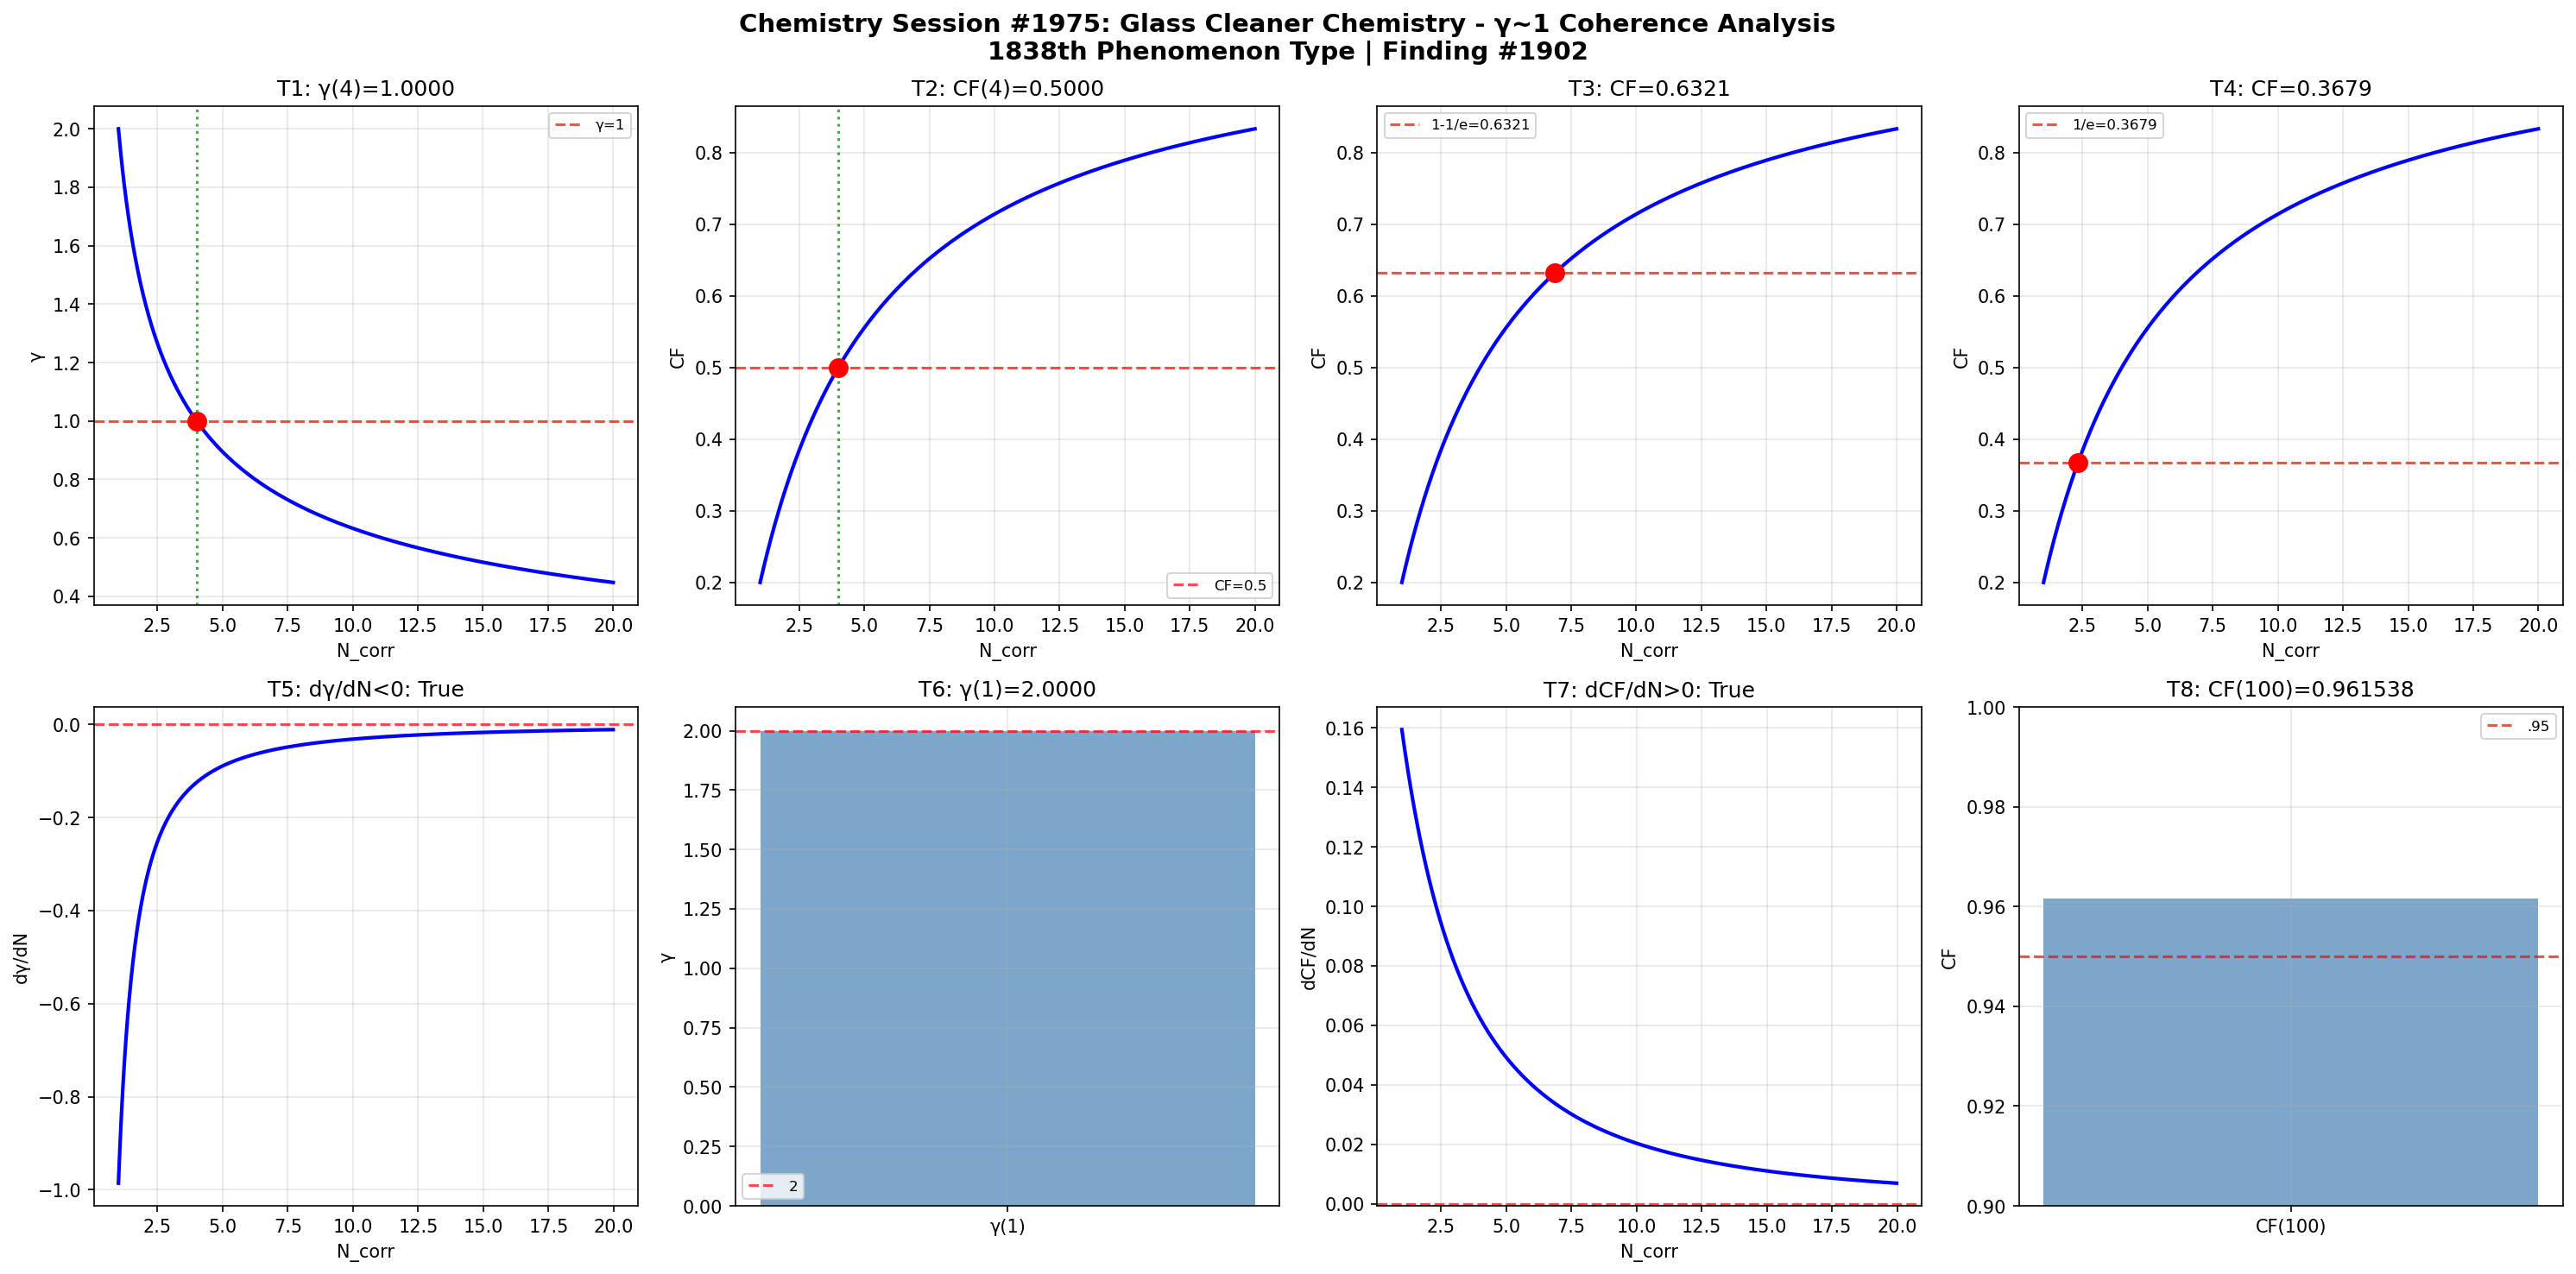

Here is the Python script that generated this plot:
import numpy as np
import matplotlib
matplotlib.use('Agg')
import matplotlib.pyplot as plt

def gamma(N_corr): return 2.0 / np.sqrt(N_corr)
def coherence_fraction(g): return 1.0 / (1.0 + g**2)

N = np.linspace(1, 20, 1000); g = gamma(N); cf = coherence_fraction(g)
fig, axes = plt.subplots(2, 4, figsize=(20, 10))
fig.suptitle('Chemistry Session #1975: Glass Cleaner Chemistry - γ~1 Coherence Analysis\n1838th Phenomenon Type | Finding #1902', fontsize=14, fontweight='bold')

ax=axes[0,0]; g4=gamma(4); ax.axhline(y=1,color='r',ls='--',alpha=.7,label='γ=1'); ax.plot(N,g,'b-',lw=2); ax.axvline(x=4,color='g',ls=':',alpha=.7); ax.plot(4,g4,'ro',ms=10); ax.set_xlabel('N_corr'); ax.set_ylabel('γ'); ax.set_title(f'T1: γ(4)={g4:.4f}'); ax.legend(fontsize=8); ax.grid(True,alpha=.3); t1=abs(g4-1)<1e-10
ax=axes[0,1]; c4=coherence_fraction(gamma(4)); ax.plot(N,cf,'b-',lw=2); ax.axhline(y=.5,color='r',ls='--',alpha=.7,label='CF=0.5'); ax.axvline(x=4,color='g',ls=':',alpha=.7); ax.plot(4,c4,'ro',ms=10); ax.set_xlabel('N_corr'); ax.set_ylabel('CF'); ax.set_title(f'T2: CF(4)={c4:.4f}'); ax.legend(fontsize=8); ax.grid(True,alpha=.3); t2=abs(c4-.5)<1e-10
ax=axes[0,2]; tc3=1-1/np.e; Nc3=4/(1/tc3-1); cc3=coherence_fraction(gamma(Nc3)); ax.plot(N,cf,'b-',lw=2); ax.axhline(y=tc3,color='r',ls='--',alpha=.7,label=f'1-1/e={tc3:.4f}'); ax.plot(Nc3,cc3,'ro',ms=10); ax.set_xlabel('N_corr'); ax.set_ylabel('CF'); ax.set_title(f'T3: CF={cc3:.4f}'); ax.legend(fontsize=8); ax.grid(True,alpha=.3); t3=abs(cc3-tc3)<1e-10
ax=axes[0,3]; tc4=1/np.e; Nc4=4/(1/tc4-1); cc4=coherence_fraction(gamma(Nc4)); ax.plot(N,cf,'b-',lw=2); ax.axhline(y=tc4,color='r',ls='--',alpha=.7,label=f'1/e={tc4:.4f}'); ax.plot(Nc4,cc4,'ro',ms=10); ax.set_xlabel('N_corr'); ax.set_ylabel('CF'); ax.set_title(f'T4: CF={cc4:.4f}'); ax.legend(fontsize=8); ax.grid(True,alpha=.3); t4=abs(cc4-tc4)<1e-10
ax=axes[1,0]; dg=np.diff(g)/np.diff(N); ax.plot(N[:-1],dg,'b-',lw=2); ax.axhline(y=0,color='r',ls='--',alpha=.7); ax.set_xlabel('N_corr'); ax.set_ylabel('dγ/dN'); ax.set_title(f'T5: dγ/dN<0: {np.all(dg<0)}'); ax.grid(True,alpha=.3); t5=bool(np.all(dg<0))
ax=axes[1,1]; g1=gamma(1); ax.bar(['γ(1)'],[g1],color='steelblue',alpha=.7); ax.axhline(y=2,color='r',ls='--',alpha=.7,label='2'); ax.set_ylabel('γ'); ax.set_title(f'T6: γ(1)={g1:.4f}'); ax.legend(fontsize=8); ax.grid(True,alpha=.3); t6=abs(g1-2)<1e-10
ax=axes[1,2]; dc=np.diff(cf)/np.diff(N); ax.plot(N[:-1],dc,'b-',lw=2); ax.axhline(y=0,color='r',ls='--',alpha=.7); ax.set_xlabel('N_corr'); ax.set_ylabel('dCF/dN'); ax.set_title(f'T7: dCF/dN>0: {np.all(dc>0)}'); ax.grid(True,alpha=.3); t7=bool(np.all(dc>0))
ax=axes[1,3]; c100=coherence_fraction(gamma(100)); ax.bar(['CF(100)'],[c100],color='steelblue',alpha=.7); ax.axhline(y=.95,color='r',ls='--',alpha=.7,label='.95'); ax.set_ylim(.9,1); ax.set_ylabel('CF'); ax.set_title(f'T8: CF(100)={c100:.6f}'); ax.legend(fontsize=8); ax.grid(True,alpha=.3); t8=c100>.95

plt.tight_layout(); plt.savefig('/mnt/c/exe/projects/ai-agents/Synchronism/simulations/chemistry/glass_cleaner_chemistry_coherence.png',dpi=150,bbox_inches='tight'); plt.close()
r=[t1,t2,t3,t4,t5,t6,t7,t8]; print(f"Session #1975: {sum(r)}/8 validated"); print(f"  {r}")
